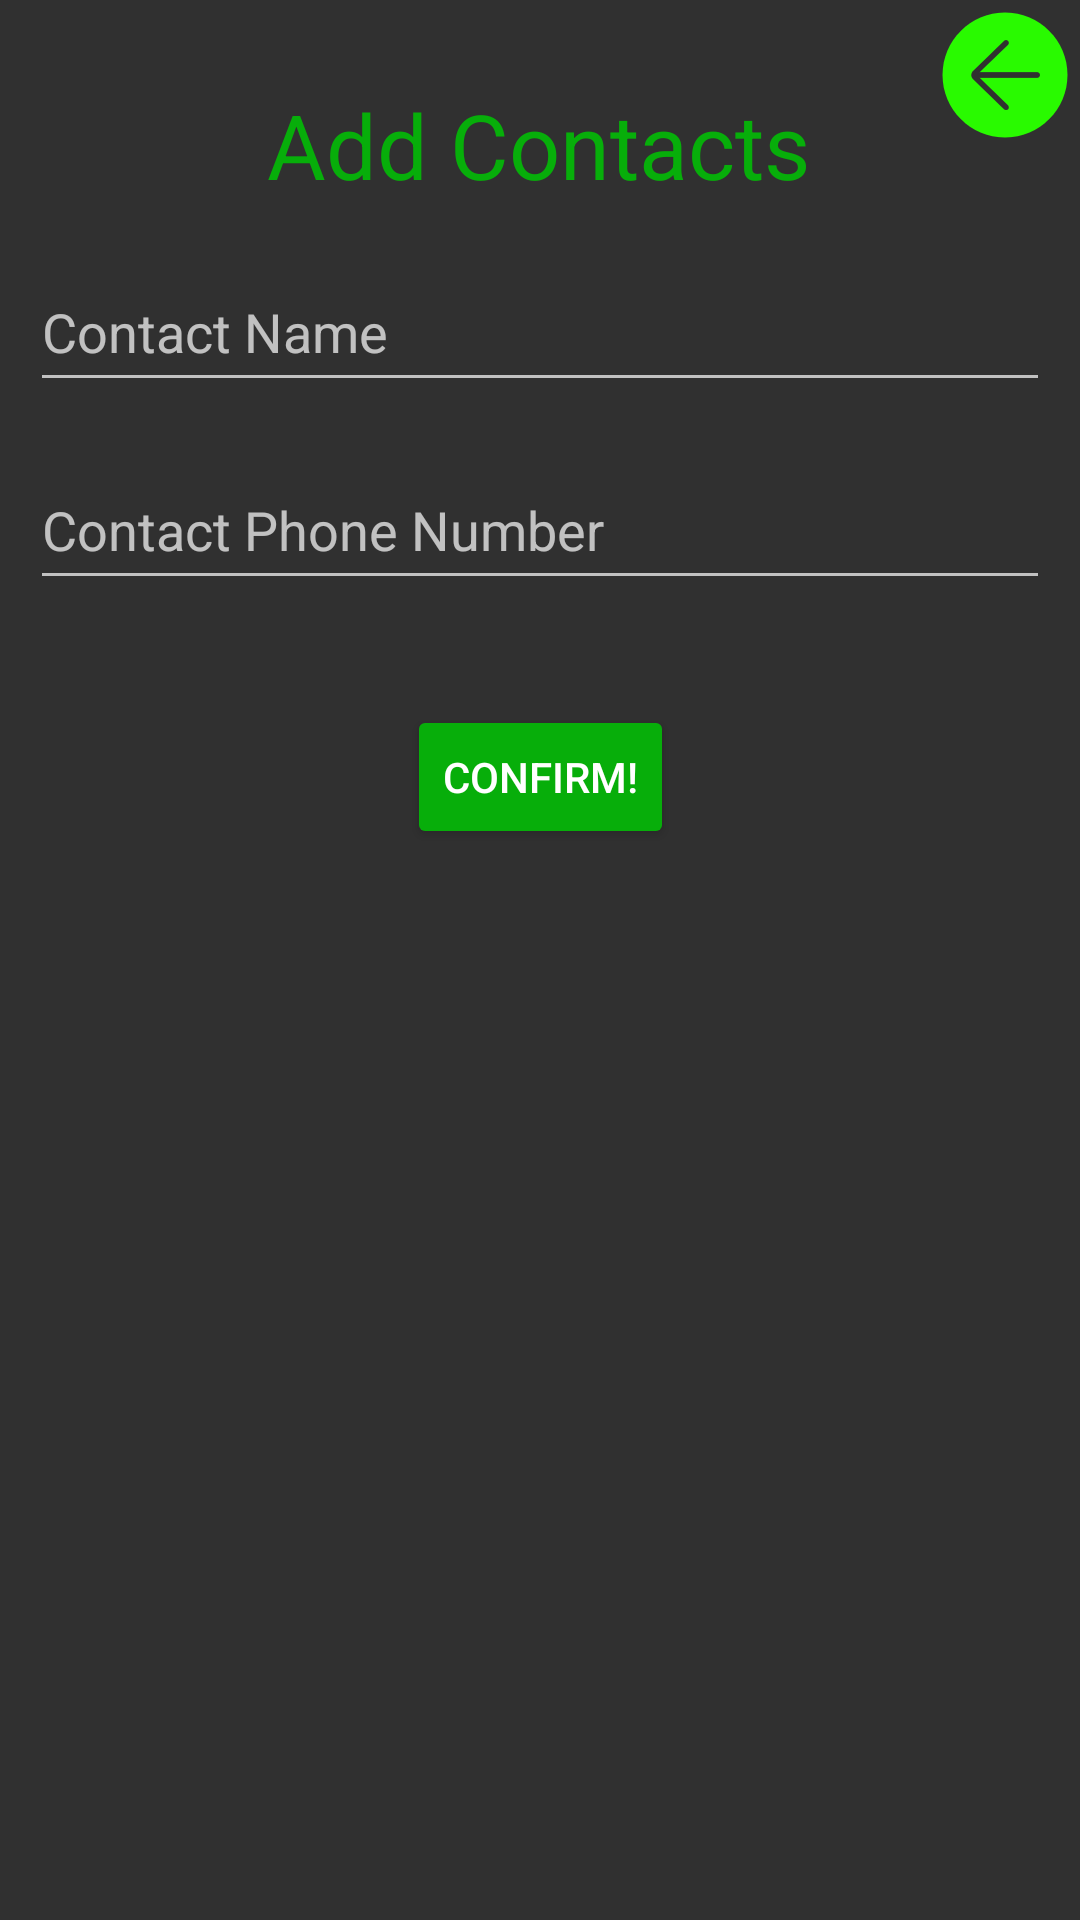

Layout XML and referenced resources for this Android screen:
<!-- AndroidManifest.xml: application theme Theme.AppCompat.NoActionBar -->
<!-- res/layout/activity_add_contact.xml -->
<?xml version="1.0" encoding="utf-8"?>
<androidx.constraintlayout.widget.ConstraintLayout xmlns:android="http://schemas.android.com/apk/res/android"
    xmlns:app="http://schemas.android.com/apk/res-auto"
    xmlns:tools="http://schemas.android.com/tools"
    android:layout_width="match_parent"
    android:layout_height="match_parent"
    tools:context=".AddContactActivity">

    <Button
        android:id="@+id/confirmContactButton"
        android:layout_width="wrap_content"
        android:layout_height="wrap_content"
        android:layout_marginTop="35dp"
        android:onClick="confirmContact"
        android:text="CONFIRM!"
        app:backgroundTint="#07AE0A"
        app:layout_constraintEnd_toEndOf="parent"
        app:layout_constraintStart_toStartOf="parent"
        app:layout_constraintTop_toBottomOf="@+id/phoneNumberEditTextNumber" />

    <EditText
        android:id="@+id/phoneNumberEditTextNumber"
        android:layout_width="340dp"
        android:layout_height="50dp"
        android:layout_marginStart="8dp"
        android:layout_marginLeft="8dp"
        android:layout_marginTop="16dp"
        android:layout_marginEnd="8dp"
        android:layout_marginRight="8dp"
        android:ems="10"
        android:hint="Contact Phone Number"
        android:inputType="number"
        app:layout_constraintEnd_toEndOf="parent"
        app:layout_constraintHorizontal_bias="0.5"
        app:layout_constraintStart_toStartOf="parent"
        app:layout_constraintTop_toBottomOf="@+id/nameEditText" />

    <EditText
        android:id="@+id/nameEditText"
        android:layout_width="340dp"
        android:layout_height="50dp"
        android:layout_marginStart="8dp"
        android:layout_marginLeft="8dp"
        android:layout_marginTop="84dp"
        android:layout_marginEnd="8dp"
        android:layout_marginRight="8dp"
        android:ems="10"
        android:hint="Contact Name"
        android:inputType="textPersonName"
        app:layout_constraintEnd_toEndOf="parent"
        app:layout_constraintHorizontal_bias="0.486"
        app:layout_constraintStart_toStartOf="parent"
        app:layout_constraintTop_toTopOf="parent" />

    <TextView
        android:id="@+id/addContactTitleTextView"
        android:layout_width="wrap_content"
        android:layout_height="wrap_content"
        android:layout_marginTop="28dp"
        android:text="Add Contacts"
        android:textColor="#07AE0A"
        android:textSize="30sp"
        app:layout_constraintEnd_toEndOf="parent"
        app:layout_constraintHorizontal_bias="0.497"
        app:layout_constraintStart_toStartOf="parent"
        app:layout_constraintTop_toTopOf="parent" />

    <ImageButton
        android:id="@+id/backImageButton"
        android:layout_width="50dp"
        android:layout_height="50dp"
        android:background="#00000000"
        android:onClick="back"
        android:scaleType="fitXY"
        app:layout_constraintEnd_toEndOf="parent"
        app:layout_constraintTop_toTopOf="parent"
        app:srcCompat="@drawable/back" />
</androidx.constraintlayout.widget.ConstraintLayout>
<!-- resources referenced by this layout -->
<resources>
  <!-- drawable back: png bitmap (drawable, 10126 bytes) -->
</resources>
